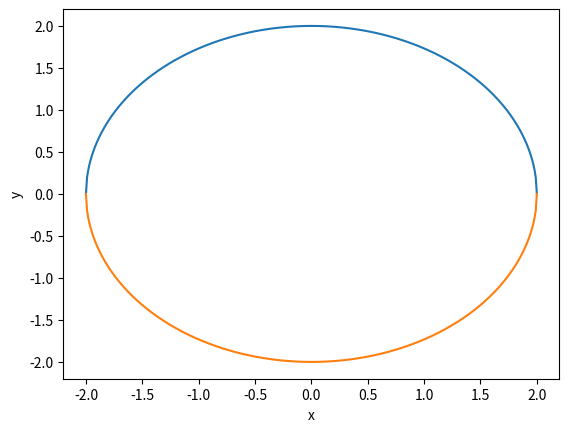

Here is the Python script that generated this plot:
import numpy as np
import matplotlib.pyplot as plt
import math

x = []
y1 = []
y2 = []
r = 2
x_ = -r
while x_ <= r:
    x_ = round(x_, 2)
    print(x_)
    x.append(x_)
    y1.append(math.sqrt(r**2 - x_**2))
    y2.append(-math.sqrt(r**2 - x_**2))
    x_ += 0.01

plt.plot(x, y1)
plt.plot(x, y2)
plt.xlabel("x")
plt.ylabel("y")
plt.show()